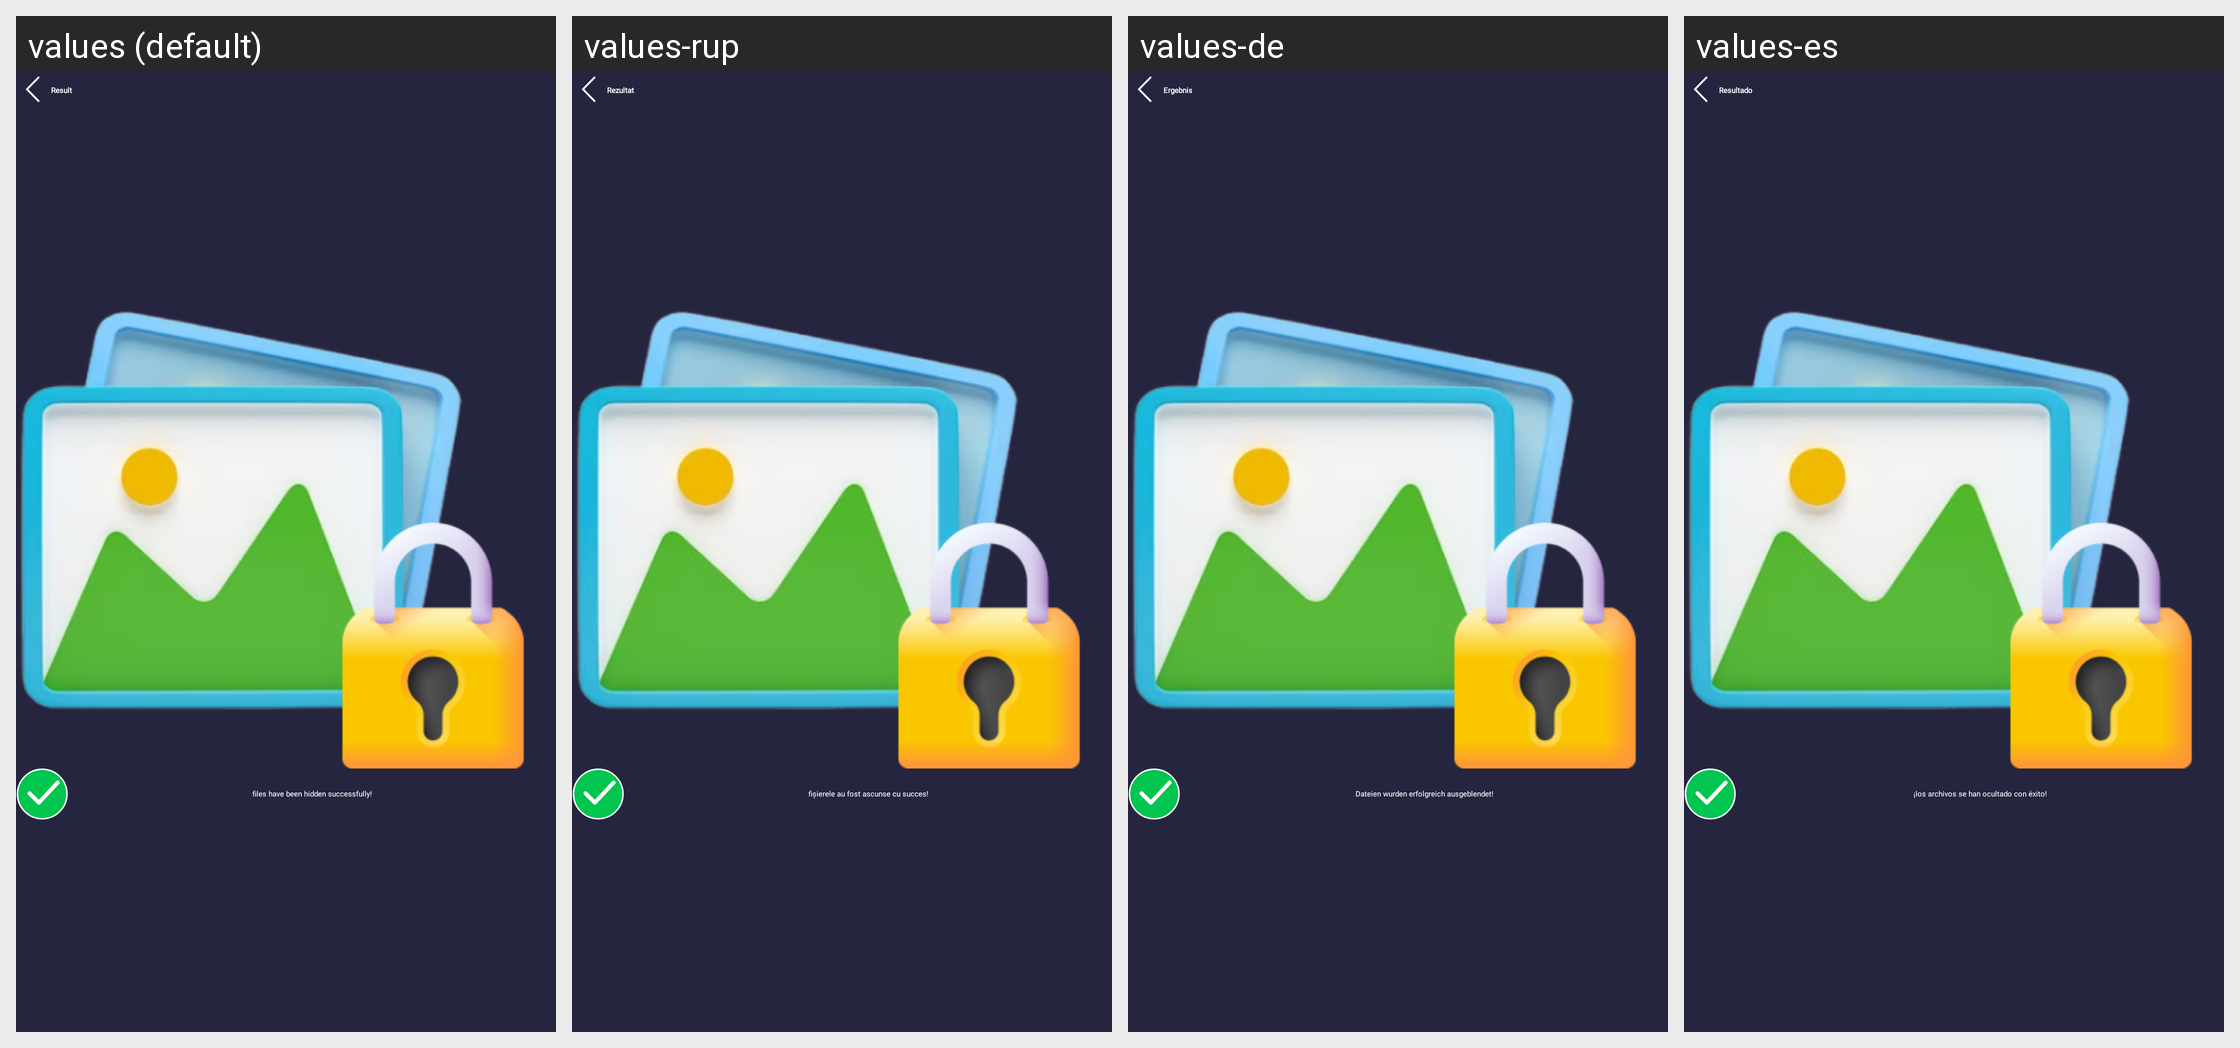

Here is an Android app screen in its default locale and in the app's own translations. Write out the translated-string differences for the strings that appear on this screen.
Android screen res/layout/activity_result_success.xml rendered under 4 locales, left to right: values (default), values-rup, values-de, values-es. Device: Nexus 5 (rendered at 1080×1920; each locale shown at half size, 540×960, under a caption strip naming it); theme Theme.AppLocker.
Other locales in the repository, not shown: values-ar, values-cs, values-el, values-fr, values-hi, values-in, values-it, values-ja, values-ko, values-nl, values-pl, values-pt, values-ru, values-sv, values-th, values-vi, values-zh.
Strings drawn on this screen, with the default value and each locale's value (text and hints the layout hard-codes, and strings that could not be matched under every locale, appear in the picture but are not listed):

result
  values: Result
  values-rup: Rezultat
  values-de: Ergebnis
  values-es: Resultado

txt_hide_success
  values: files have been hidden successfully!
  values-rup: fișierele au fost ascunse cu succes!
  values-de: Dateien wurden erfolgreich ausgeblendet!
  values-es: ¡los archivos se han ocultado con éxito!
